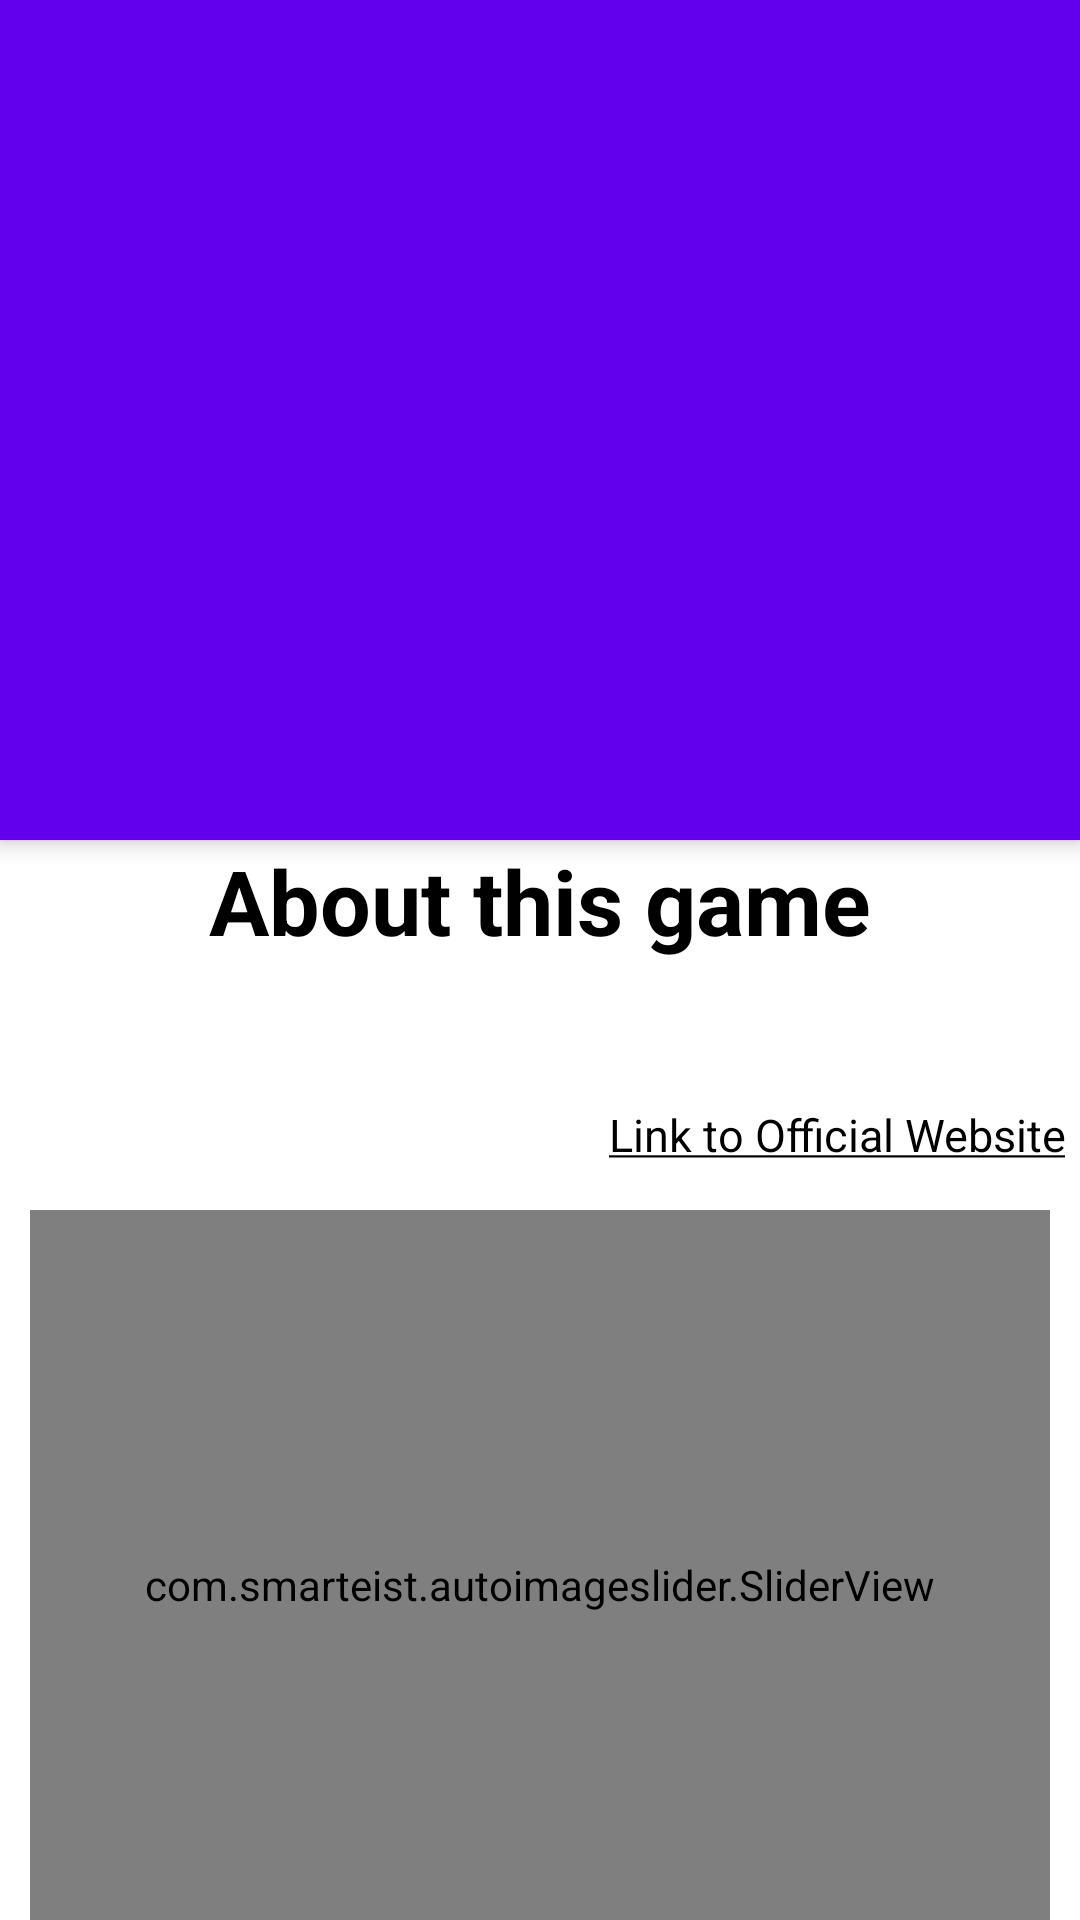

Layout XML and referenced resources for this Android screen:
<!-- AndroidManifest.xml: activity theme Theme.HuaweiKitSampleApp.NoActionBar -->
<!-- res/layout/activity_game_profile.xml -->
<?xml version="1.0" encoding="utf-8"?>
<androidx.coordinatorlayout.widget.CoordinatorLayout
    xmlns:android="http://schemas.android.com/apk/res/android"
    xmlns:app="http://schemas.android.com/apk/res-auto"
    xmlns:tools="http://schemas.android.com/tools"
    android:layout_width="match_parent"
    android:layout_height="match_parent"
    tools:context=".GameProfileActivity">

    <com.google.android.material.appbar.AppBarLayout
        android:id="@+id/appBarLayout"
        android:layout_width="match_parent"
        android:layout_height="280dp">

        <com.google.android.material.appbar.CollapsingToolbarLayout
            android:id="@+id/collapsingToolbarLayout"
            android:layout_width="wrap_content"
            android:layout_height="wrap_content"
            app:contentScrim="?attr/colorPrimary"
            app:layout_scrollFlags="scroll|snap|exitUntilCollapsed">

            <ImageView
                android:id="@+id/imageViewCollapsing"
                android:layout_width="match_parent"
                android:layout_height="match_parent"
                android:scaleType="centerCrop"
                android:alpha=".5"
                app:layout_collapseMode="parallax" />

            <androidx.appcompat.widget.Toolbar
                android:id="@+id/toolbar"
                android:layout_width="match_parent"
                android:layout_height="?actionBarSize"
                app:layout_collapseMode="pin" />

        </com.google.android.material.appbar.CollapsingToolbarLayout>

    </com.google.android.material.appbar.AppBarLayout>

    <androidx.core.widget.NestedScrollView
        android:layout_width="match_parent"
        android:layout_height="match_parent"
        app:layout_behavior="com.google.android.material.appbar.AppBarLayout$ScrollingViewBehavior">

        <RelativeLayout
            android:layout_width="match_parent"
            android:layout_height="wrap_content">

            <TextView
                android:id="@+id/gameDetails"
                android:layout_width="match_parent"
                android:layout_height="match_parent"
                android:gravity="center_horizontal"
                android:text="About this game"
                android:textColor="@color/black"
                android:textSize="30sp"
                android:textStyle="bold" />

            <TextView
                android:id="@+id/gameDetails2"
                android:layout_below="@+id/gameDetails"
                android:layout_width="match_parent"
                android:layout_height="wrap_content"
                android:justificationMode="inter_word"
                android:textColor="@color/black"
                android:textSize="17sp"
                android:padding="5dp"
                android:layout_margin="5dp"/>

            <TextView
                android:id="@+id/gameLink"
                android:layout_width="match_parent"
                android:layout_height="wrap_content"
                android:layout_below="@+id/gameDetails2"
                android:layout_marginStart="5dp"
                android:layout_marginTop="5dp"
                android:layout_marginEnd="5dp"
                android:layout_marginBottom="5dp"
                android:gravity="end"
                android:text="@string/link"
                android:textColor="@color/black"
                android:textSize="15sp" />

            <com.smarteist.autoimageslider.SliderView
                android:id="@+id/image_slider"
                android:layout_width="match_parent"
                android:layout_height="250dp"
                android:layout_below="@+id/gameLink"
                android:layout_margin="10dp"
                android:padding="5dp"
                app:sliderAnimationDuration="600"
                app:sliderAutoCycleDirection="back_and_forth"
                app:sliderAutoCycleEnabled="true"
                app:sliderIndicatorAnimationDuration="600"
                app:sliderIndicatorGravity="center_horizontal|bottom"
                app:sliderIndicatorMargin="15dp"
                app:sliderIndicatorOrientation="horizontal"
                app:sliderIndicatorPadding="3dp"
                app:sliderIndicatorRadius="2dp"
                app:sliderIndicatorSelectedColor="#5A5A5A"
                app:sliderIndicatorUnselectedColor="#FFF"
                app:sliderScrollTimeInSec="2"
                app:sliderStartAutoCycle="true" />

        </RelativeLayout>

    </androidx.core.widget.NestedScrollView>

</androidx.coordinatorlayout.widget.CoordinatorLayout>
<!-- resources referenced by this layout -->
<resources>
  <color name="black">#FF000000</color>
  <string name="link"><u>Link to Official Website</u></string>
  <style name="Theme.HuaweiKitSampleApp.NoActionBar">
          <item name="windowActionBar">false</item>
          <item name="windowNoTitle">true</item>
          <item name="android:windowEnterTransition">@android:transition/no_transition</item>
          <item name="android:windowExitTransition">@android:transition/no_transition</item>
      </style>
</resources>
